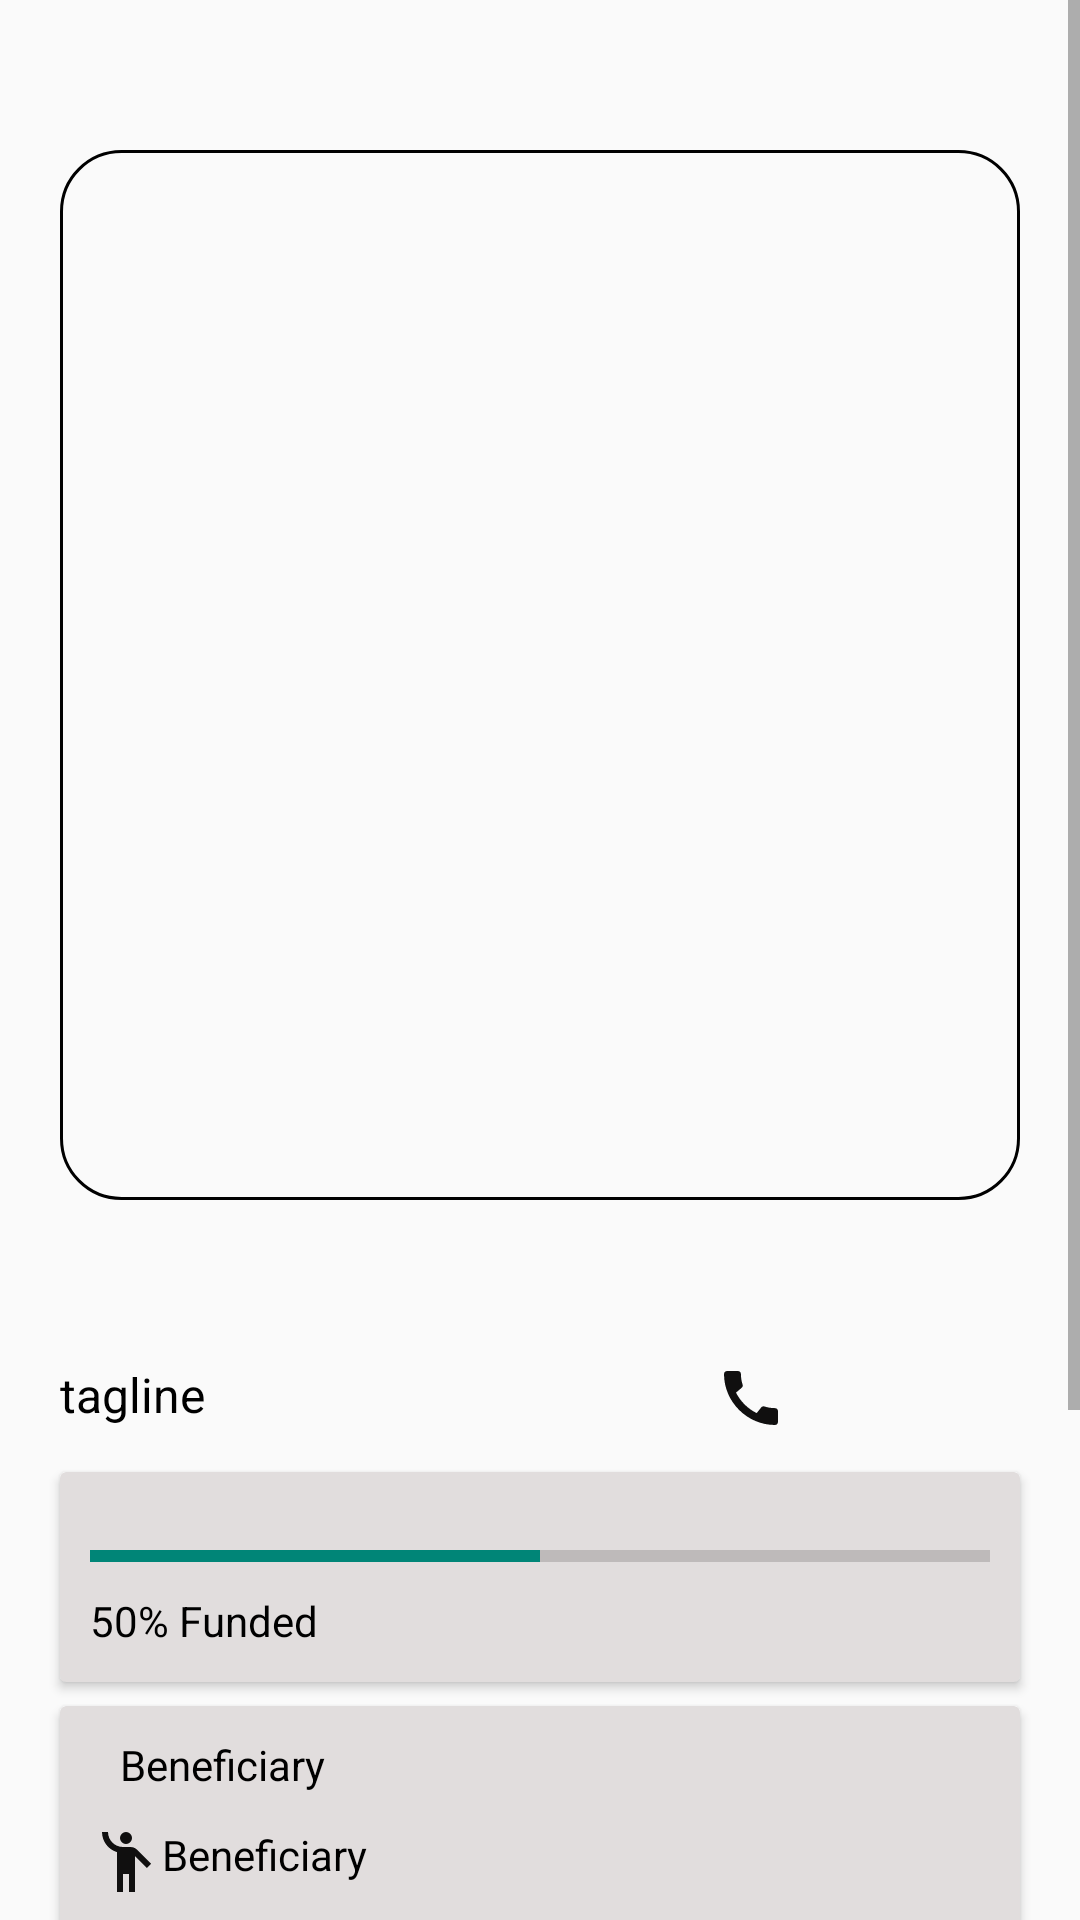

Reconstruct the res/layout file that produces this screen, plus the resources it refers to.
<!-- AndroidManifest.xml: application theme Theme.Communitycircuit1 -->
<!-- res/layout/activity_main3.xml -->
<?xml version="1.0" encoding="utf-8"?>
<ScrollView xmlns:android="http://schemas.android.com/apk/res/android"
    xmlns:app="http://schemas.android.com/apk/res-auto"
    xmlns:tools="http://schemas.android.com/tools"
    android:layout_width="match_parent"
    android:layout_height="match_parent"
    android:fillViewport="true">

    <LinearLayout
        android:id="@+id/main"
        android:layout_width="match_parent"
        android:layout_height="wrap_content"
        android:orientation="vertical"
        tools:context=".MainActivity3">

    <ImageView
        android:id="@+id/imageV"
        android:layout_marginTop="50dp"
        android:layout_width="match_parent"
        android:layout_height="350dp"
        android:layout_marginHorizontal="20dp"
        android:background="@drawable/rounded_corner"
        android:scaleType="centerCrop"
        android:adjustViewBounds="true"
       />
        <FrameLayout
            android:layout_width="wrap_content"
            android:layout_height="wrap_content"
            android:layout_marginTop="0dp"
            android:layout_gravity="center">

            <TextView
                android:id="@+id/textViewCountdown"
                android:layout_width="wrap_content"
                android:layout_height="wrap_content"
                android:textColor="@color/black"
                android:text="remainingDays"
                android:textSize="25sp"
                android:layout_marginHorizontal="20dp"
                android:visibility="invisible"
                android:layout_marginTop="0dp"/>


        </FrameLayout>

    <TextView
        android:id="@+id/textView3"
        android:layout_width="wrap_content"
        android:layout_height="wrap_content"
        android:textColor="@color/black"
        android:hint="text"
        android:layout_marginHorizontal="20dp"
        android:visibility="invisible"
        android:textSize="15sp"
        android:layout_marginTop="0dp"
        />
        <LinearLayout
            android:layout_width="wrap_content"
            android:layout_height="wrap_content"
            android:layout_marginBottom="10dp"
            android:orientation="horizontal">
            <TextView
                android:id="@+id/tagName"
                android:layout_width="wrap_content"
                android:layout_height="wrap_content"
                android:layout_marginHorizontal="20dp"
                android:layout_marginBottom="5dp"
                android:textSize="16sp"
                android:text="tagline"
                android:textColor="@color/black"
                />
            <View
                android:layout_width="150dp"
                android:layout_height="match_parent" />
            <TextView
                android:id="@+id/addNumber"
                android:layout_width="wrap_content"
                android:layout_height="20dp"
                android:textColor="@color/black"
                android:drawableStart="@drawable/baseline_call_24"/>


        </LinearLayout>


    <androidx.cardview.widget.CardView
        android:layout_width="match_parent"
        android:layout_height="70dp"
        android:backgroundTint="#E1DDDD"
        android:layout_marginHorizontal="20dp"
        android:background="@drawable/rounded_corner">

        
        <ProgressBar
            android:id="@+id/progressBarContribution0001"
            style="?android:attr/progressBarStyleHorizontal"
            android:layout_width="match_parent"
            android:layout_height="wrap_content"
            android:layout_marginTop="10dp"
            android:padding="10dp"
            android:max="100"
            android:progress="50" />

        
        <TextView
            android:id="@+id/campa"
            android:layout_width="match_parent"
            android:layout_height="wrap_content"
            android:text="50% Funded"
            android:textSize="14sp"
            android:textColor="@color/black"
            android:padding="10dp"
            android:layout_marginTop="30dp" />

    </androidx.cardview.widget.CardView>

    <androidx.cardview.widget.CardView
        android:layout_width="match_parent"
        android:layout_height="wrap_content"
        android:backgroundTint="#E1DDDD"
        android:layout_marginHorizontal="20dp"
        android:layout_marginTop="8dp"
        android:background="@drawable/rounded_corner">

        


        

        <TextView
            android:id="@+id/textBeneficiary"
            android:layout_width="match_parent"
            android:layout_height="wrap_content"
            android:text="Beneficiary"
            android:textSize="14sp"
            android:textColor="@color/black"
            android:layout_marginStart="10dp"
            android:padding="10dp"
            android:layout_marginTop="0dp" />

        <TextView
            android:id="@+id/campaigner"
            android:layout_width="match_parent"
            android:layout_height="wrap_content"
            android:text="@string/beneficiary"
            android:textSize="14sp"
            android:textColor="@color/black"
            android:padding="10dp"
            android:layout_marginTop="30dp"
            app:drawableLeftCompat="@drawable/baseline_emoji_people_24" />

    </androidx.cardview.widget.CardView>

    <TextView
        android:layout_width="wrap_content"
        android:layout_height="wrap_content"
        android:text="About The Campaign"
        android:textColor="@color/black"
        android:layout_marginHorizontal="20dp"
        android:layout_marginTop="10dp"/>


        <androidx.cardview.widget.CardView
            android:layout_width="match_parent"
            android:layout_height="wrap_content"
            android:backgroundTint="#E1DDDD"
            android:layout_marginHorizontal="20dp"
            android:layout_marginTop="8dp"
            android:background="@drawable/rounded_corner">


    <TextView
        android:id="@+id/campaignAbout"
        android:layout_width="wrap_content"
        android:layout_height="70dp"
        android:text="campaign"
        android:layout_marginHorizontal="20dp"
        android:layout_marginTop="10dp"/>

        </androidx.cardview.widget.CardView>


        <Button
            android:id="@+id/buttonSubmit"
            android:layout_width="match_parent"
            android:layout_height="wrap_content"
            android:layout_marginHorizontal="20dp"
            android:layout_marginTop="20dp"
            android:textColor="@color/white"
            android:layout_marginBottom="30dp"
            android:padding="20dp"
            android:backgroundTint="#2196F3"
            android:background="@drawable/login_continue_with_email"
            android:foreground="?android:attr/selectableItemBackground"
            android:text="@string/donate"
            android:textSize="16sp"/>


        <View
            android:id="@+id/overlay"
            android:layout_width="match_parent"
            android:layout_height="match_parent"
            android:background="@color/overlayColor"
            android:visibility="invisible" />




</LinearLayout>

</ScrollView>
<!-- resources referenced by this layout -->
<resources>
  <color name="black">#FF000000</color>
  <color name="overlayColor">#B19235</color>
  <color name="white">#FFFFFFFF</color>
  <!-- drawable baseline_call_24 (drawable) -->
  <vector xmlns:android="http://schemas.android.com/apk/res/android" android:height="24dp" android:tint="#100F0F" android:viewportHeight="24" android:viewportWidth="24" android:width="24dp">
        
      <path android:fillColor="@android:color/white" android:pathData="M20.01,15.38c-1.23,0 -2.42,-0.2 -3.53,-0.56 -0.35,-0.12 -0.74,-0.03 -1.01,0.24l-1.57,1.97c-2.83,-1.35 -5.48,-3.9 -6.89,-6.83l1.95,-1.66c0.27,-0.28 0.35,-0.67 0.24,-1.02 -0.37,-1.11 -0.56,-2.3 -0.56,-3.53 0,-0.54 -0.45,-0.99 -0.99,-0.99H4.19C3.65,3 3,3.24 3,3.99 3,13.28 10.73,21 20.01,21c0.71,0 0.99,-0.63 0.99,-1.18v-3.45c0,-0.54 -0.45,-0.99 -0.99,-0.99z"/>
      
  </vector>
  <!-- drawable baseline_emoji_people_24 (drawable) -->
  <vector xmlns:android="http://schemas.android.com/apk/res/android" android:height="24dp" android:tint="#100F0F" android:viewportHeight="24" android:viewportWidth="24" android:width="24dp">
        
      <path android:fillColor="@android:color/white" android:pathData="M12,4m-2,0a2,2 0,1 1,4 0a2,2 0,1 1,-4 0"/>
        
      <path android:fillColor="@android:color/white" android:pathData="M15.89,8.11C15.5,7.72 14.83,7 13.53,7c-0.21,0 -1.42,0 -2.54,0C8.24,6.99 6,4.75 6,2H4c0,3.16 2.11,5.84 5,6.71V22h2v-6h2v6h2V10.05L18.95,14l1.41,-1.41L15.89,8.11z"/>
      
  </vector>
  <!-- drawable login_continue_with_email (drawable) -->
  <?xml version="1.0" encoding="utf-8"?>
  <shape xmlns:android="http://schemas.android.com/apk/res/android">
      <stroke android:width="1dp" android:color="@color/black"/>
      <corners android:radius="20dp"/>
  
  </shape>
  <!-- drawable rounded_corner (drawable) -->
  <?xml version="1.0" encoding="utf-8"?>
  <shape xmlns:android="http://schemas.android.com/apk/res/android"
      android:shape="rectangle">
      <corners android:radius="20dp" /> 
      <solid android:color="@android:color/transparent" /> 
      <stroke
          android:width="1dp"
          android:color="@color/black" />
  </shape>
  <string name="beneficiary">Beneficiary</string>
  <string name="donate">Donate</string>
  <style name="Theme.Communitycircuit1" parent="Base.Theme.Communitycircuit1" />
  <style name="Base.Theme.Communitycircuit1" parent="Theme.AppCompat.Light.NoActionBar">
          
  
          
      </style>
</resources>
